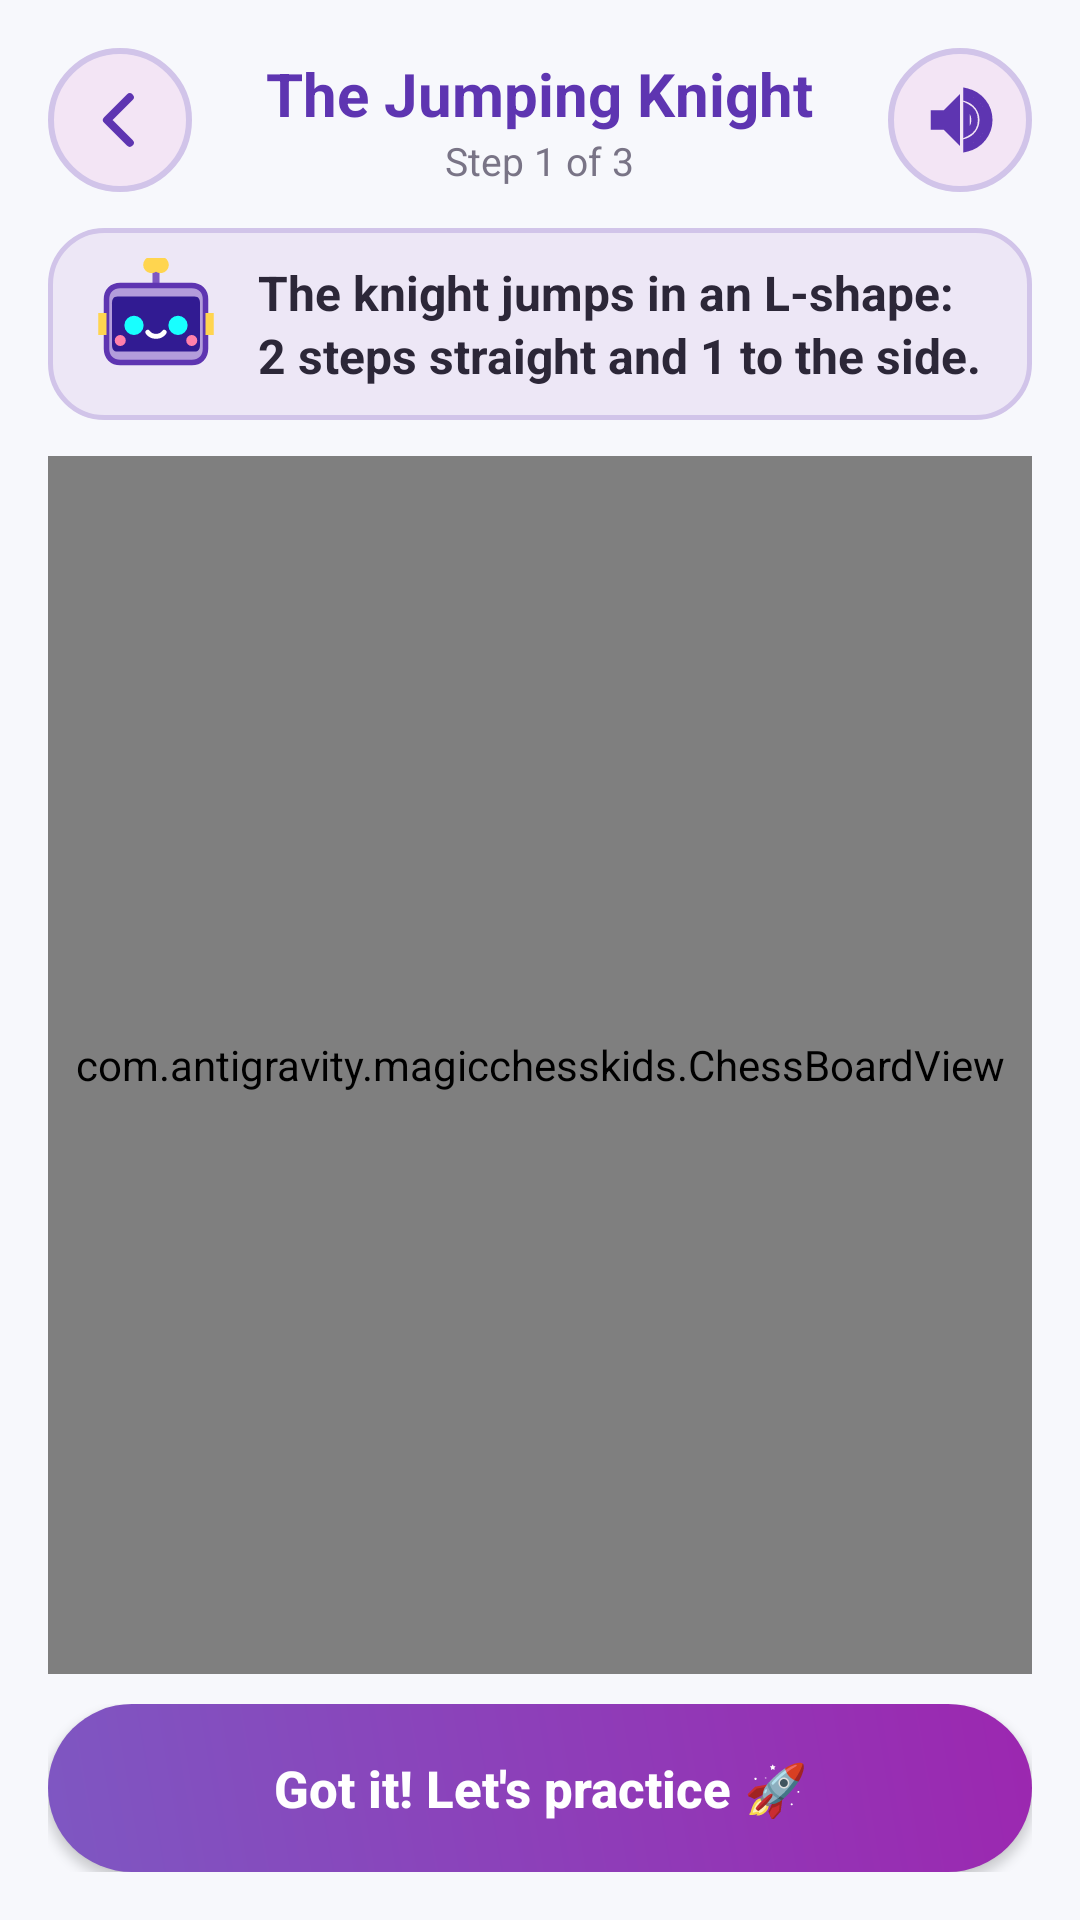

Reconstruct the res/layout file that produces this screen, plus the resources it refers to.
<!-- AndroidManifest.xml: application theme Theme.MagicChessKids -->
<!-- res/layout/layout_tutorial_player.xml -->
<?xml version="1.0" encoding="utf-8"?>
<LinearLayout xmlns:android="http://schemas.android.com/apk/res/android"
    android:layout_width="match_parent"
    android:layout_height="match_parent"
    android:orientation="vertical"
    android:background="@color/bg_light"
    android:padding="16dp">

    
    <LinearLayout
        android:layout_width="match_parent"
        android:layout_height="wrap_content"
        android:orientation="horizontal"
        android:gravity="center_vertical">

        <ImageView
            android:id="@+id/btnTutorialBack"
            android:layout_width="48dp"
            android:layout_height="48dp"
            android:background="@drawable/bg_button_circle"
            android:src="@drawable/ic_arrow_back"
            android:padding="11dp"
            android:contentDescription="Back" />

        <LinearLayout
            android:layout_width="0dp"
            android:layout_height="wrap_content"
            android:layout_weight="1"
            android:orientation="vertical"
            android:gravity="center">

            <TextView
                android:id="@+id/tvTutorialTitle"
                android:layout_width="wrap_content"
                android:layout_height="wrap_content"
                android:text="The Jumping Knight"
                android:textColor="@color/primary_dark"
                android:textSize="20sp"
                android:textStyle="bold" />

            <TextView
                android:id="@+id/tvTutorialStepCount"
                android:layout_width="wrap_content"
                android:layout_height="wrap_content"
                android:text="Step 1 of 3"
                android:textColor="@color/text_muted"
                android:textSize="13sp" />
        </LinearLayout>

        <ImageView
            android:id="@+id/btnTutorialSound"
            android:layout_width="48dp"
            android:layout_height="48dp"
            android:background="@drawable/bg_button_circle"
            android:src="@drawable/ic_sound_on"
            android:padding="11dp"
            android:contentDescription="Sound" />
    </LinearLayout>

    
    <LinearLayout
        android:layout_width="match_parent"
        android:layout_height="wrap_content"
        android:orientation="horizontal"
        android:gravity="center_vertical"
        android:background="@drawable/bg_speech_bubble"
        android:layout_marginTop="12dp"
        android:layout_marginBottom="12dp">

        <ImageView
            android:layout_width="44dp"
            android:layout_height="44dp"
            android:src="@drawable/ic_robot_sparky"
            android:contentDescription="Sparky" />

        <TextView
            android:id="@+id/tvTutorialInstruction"
            android:layout_width="0dp"
            android:layout_height="wrap_content"
            android:layout_weight="1"
            android:layout_marginStart="12dp"
            android:text="The knight jumps in an L-shape: 2 steps straight and 1 to the side."
            android:textColor="@color/text_dark"
            android:textSize="16sp"
            android:lineSpacingExtra="2dp"
            android:textStyle="bold" />
    </LinearLayout>

    
    <FrameLayout
        android:layout_width="match_parent"
        android:layout_height="0dp"
        android:layout_weight="1"
        android:gravity="center">

        <com.antigravity.magicchesskids.ChessBoardView
            android:id="@+id/chessBoardTutorial"
            android:layout_width="match_parent"
            android:layout_height="match_parent"
            android:layout_gravity="center" />
    </FrameLayout>

    
    <LinearLayout
        android:id="@+id/containerTutorialTools"
        android:layout_width="match_parent"
        android:layout_height="wrap_content"
        android:orientation="horizontal"
        android:gravity="center"
        android:layout_marginTop="10dp"
        android:visibility="gone">

        
        <LinearLayout
            android:id="@+id/btnTutorialHint"
            android:layout_width="0dp"
            android:layout_height="wrap_content"
            android:layout_weight="1"
            android:minHeight="54dp"
            android:orientation="horizontal"
            android:background="@drawable/bg_button_gold"
            android:gravity="center"
            android:paddingVertical="12dp"
            android:layout_marginEnd="8dp"
            android:elevation="3dp"
            android:clickable="true"
            android:focusable="true">

            <ImageView
                android:layout_width="24dp"
                android:layout_height="24dp"
                android:src="@drawable/ic_hint"
                android:contentDescription="Hint" />

            <TextView
                android:layout_width="wrap_content"
                android:layout_height="wrap_content"
                android:layout_marginStart="8dp"
                android:text="Hint 💡"
                android:textColor="#FFFFFF"
                android:textSize="16sp"
                android:textStyle="bold" />
        </LinearLayout>

        
        <LinearLayout
            android:id="@+id/btnTutorialRestart"
            android:layout_width="0dp"
            android:layout_height="wrap_content"
            android:layout_weight="1"
            android:minHeight="54dp"
            android:orientation="horizontal"
            android:background="@drawable/bg_button_accent"
            android:gravity="center"
            android:paddingVertical="12dp"
            android:layout_marginStart="8dp"
            android:elevation="3dp"
            android:clickable="true"
            android:focusable="true">

            <ImageView
                android:layout_width="24dp"
                android:layout_height="24dp"
                android:src="@drawable/ic_restart"
                android:contentDescription="Restart challenge" />

            <TextView
                android:layout_width="wrap_content"
                android:layout_height="wrap_content"
                android:layout_marginStart="8dp"
                android:text="Retry 🔄"
                android:textColor="#FFFFFF"
                android:textSize="16sp"
                android:textStyle="bold" />
        </LinearLayout>
    </LinearLayout>

    
    <LinearLayout
        android:id="@+id/containerTutorialAction"
        android:layout_width="match_parent"
        android:layout_height="wrap_content"
        android:orientation="horizontal"
        android:gravity="center"
        android:layout_marginTop="10dp">

        <Button
            android:id="@+id/btnTutorialAction"
            android:layout_width="match_parent"
            android:layout_height="wrap_content"
            android:minHeight="56dp"
            android:background="@drawable/bg_button_primary"
            android:text="Got it! Let's practice 🚀"
            android:textColor="#FFFFFF"
            android:textSize="17sp"
            android:textStyle="bold"
            android:textAllCaps="false" />
    </LinearLayout>

</LinearLayout>
<!-- resources referenced by this layout -->
<resources>
  <color name="bg_light">#F7F8FC</color>
  <color name="primary_dark">#5E35B1</color>
  <color name="text_dark">#2C2738</color>
  <color name="text_muted">#797486</color>
  <!-- drawable bg_button_accent (drawable) -->
  <?xml version="1.0" encoding="utf-8"?>
  <ripple xmlns:android="http://schemas.android.com/apk/res/android"
      android:color="#40FFFFFF">
      <item>
          <shape android:shape="rectangle">
              <corners android:radius="28dp" />
              <gradient
                  android:angle="45"
                  android:startColor="#FF6584"
                  android:endColor="#FF4081" />
              <padding
                  android:left="20dp"
                  android:top="14dp"
                  android:right="20dp"
                  android:bottom="14dp" />
          </shape>
      </item>
  </ripple>
  <!-- drawable bg_button_circle (drawable) -->
  <?xml version="1.0" encoding="utf-8"?>
  <ripple xmlns:android="http://schemas.android.com/apk/res/android"
      android:color="#307E57C2">
      <item>
          <shape android:shape="oval">
              <solid android:color="#F3E5F5" />
              <stroke android:width="2dp" android:color="#D1C4E9" />
          </shape>
      </item>
  </ripple>
  <!-- drawable bg_button_gold (drawable) -->
  <?xml version="1.0" encoding="utf-8"?>
  <ripple xmlns:android="http://schemas.android.com/apk/res/android"
      android:color="#40FFFFFF">
      <item>
          <shape android:shape="rectangle">
              <corners android:radius="28dp" />
              <gradient
                  android:angle="45"
                  android:startColor="#FFA000"
                  android:endColor="#FFCA28" />
              <padding
                  android:left="20dp"
                  android:top="14dp"
                  android:right="20dp"
                  android:bottom="14dp" />
          </shape>
      </item>
  </ripple>
  <!-- drawable bg_speech_bubble (drawable) -->
  <?xml version="1.0" encoding="utf-8"?>
  <shape xmlns:android="http://schemas.android.com/apk/res/android"
      android:shape="rectangle">
      <corners android:radius="18dp" />
      <solid android:color="#EDE7F6" />
      <stroke android:width="1.5dp" android:color="#D1C4E9" />
      <padding
          android:left="14dp"
          android:top="10dp"
          android:right="14dp"
          android:bottom="10dp" />
  </shape>
  <!-- drawable ic_arrow_back (drawable) -->
  <vector xmlns:android="http://schemas.android.com/apk/res/android"
      android:width="28dp"
      android:height="28dp"
      android:viewportWidth="24"
      android:viewportHeight="24">
    <path
        android:fillColor="#00000000"
        android:strokeColor="#5E35B1"
        android:strokeWidth="2.5"
        android:strokeLineCap="round"
        android:strokeLineJoin="round"
        android:pathData="M15,19 L8,12 L15,5" />
  </vector>
  <style name="Theme.MagicChessKids" parent="Theme.Material3.DayNight.NoActionBar">
          <item name="colorPrimary">@color/primary</item>
          <item name="colorPrimaryVariant">@color/primary_dark</item>
          <item name="colorSecondary">@color/accent_pink</item>
          <item name="android:statusBarColor">@color/primary</item>
          <item name="android:navigationBarColor">@color/bg_light</item>
          <item name="android:windowLightNavigationBar" tools:targetApi="o_mr1">true</item>
      </style>
  <color name="primary">#7E57C2</color>
  <color name="accent_pink">#FF6584</color>
</resources>
